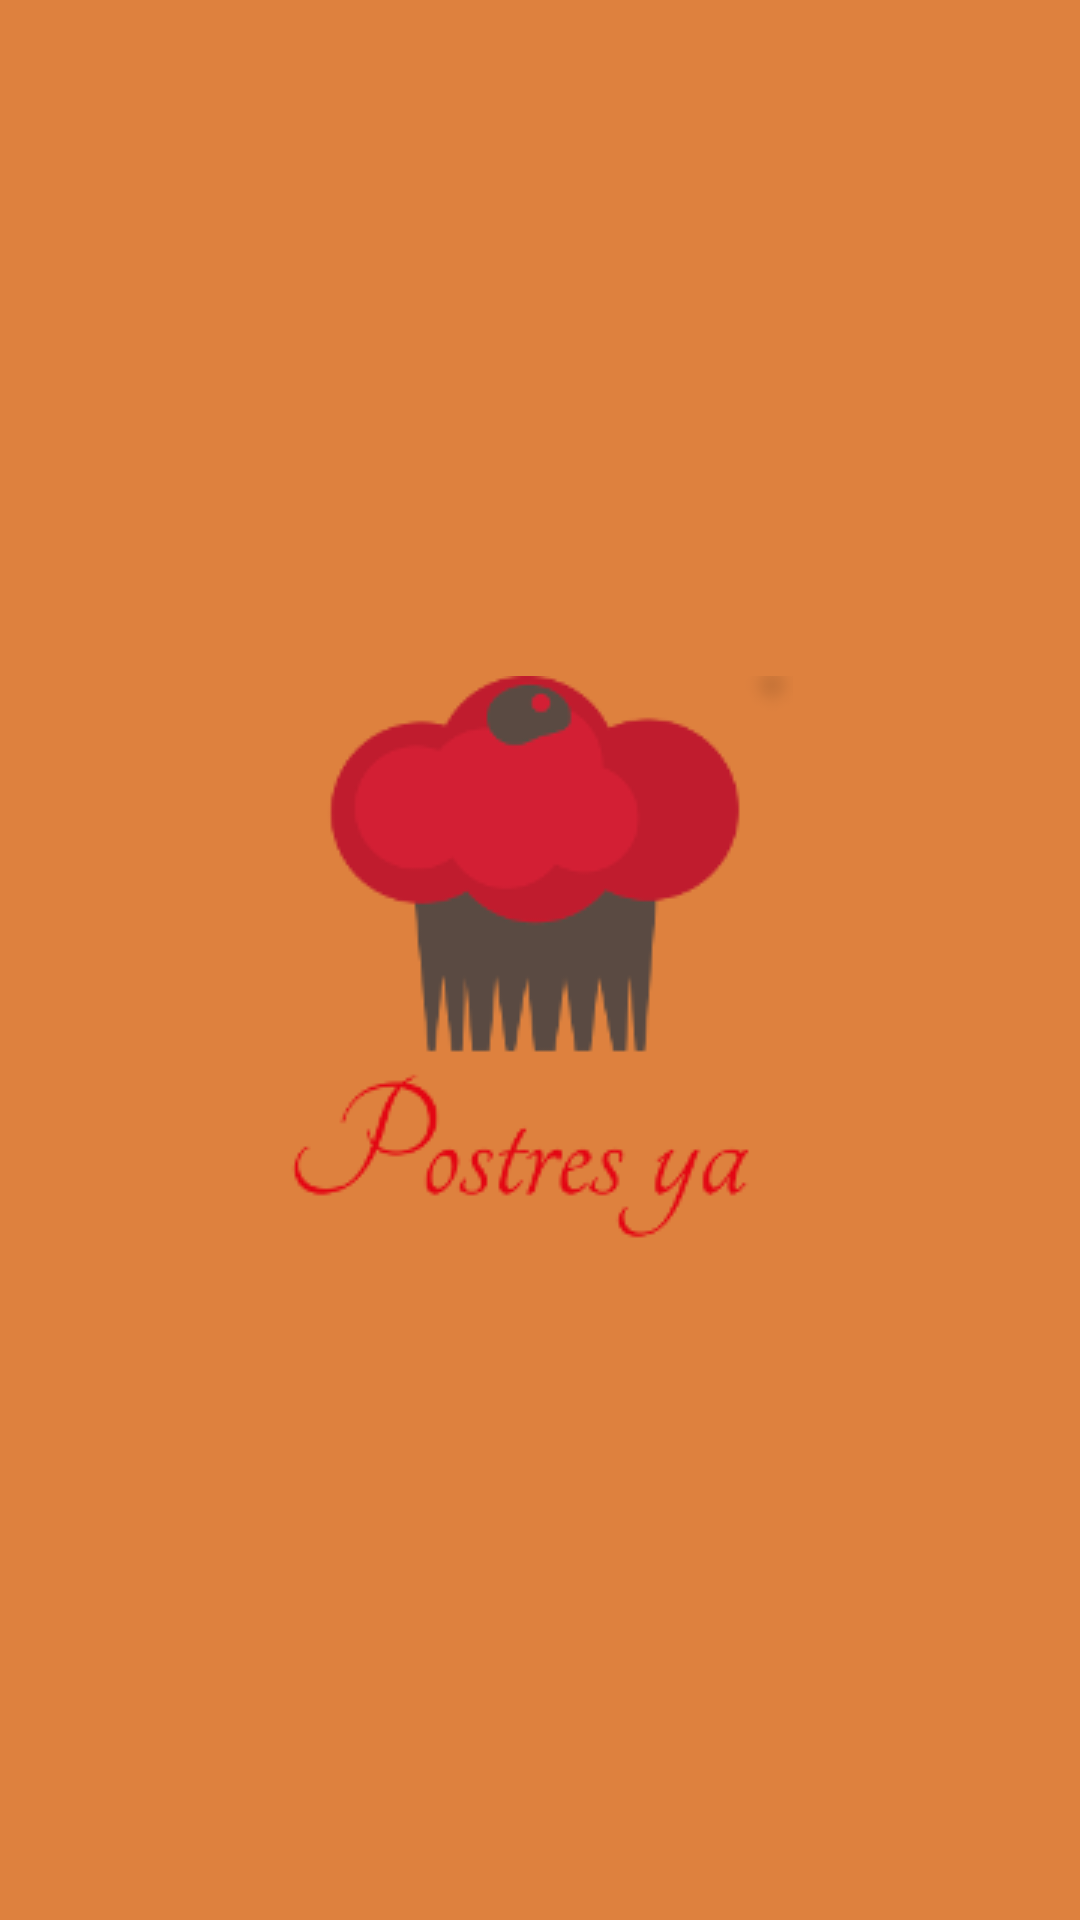

Reconstruct the res/layout file that produces this screen, plus the resources it refers to.
<!-- AndroidManifest.xml: application theme AppTheme -->
<!-- res/layout/activity_splash_screen.xml -->
<?xml version="1.0" encoding="utf-8"?>
<RelativeLayout xmlns:android="http://schemas.android.com/apk/res/android"
    xmlns:tools="http://schemas.android.com/tools"
    android:background="#DE813E"
    android:layout_width="match_parent"
    android:layout_height="match_parent"
    android:paddingBottom="@dimen/activity_vertical_margin"
    android:paddingLeft="@dimen/activity_horizontal_margin"
    android:paddingRight="@dimen/activity_horizontal_margin"
    android:paddingTop="@dimen/activity_vertical_margin"
    tools:context="com.example.duvan.example.SplashScreen">

    <ImageView
        android:background="@drawable/logo_postresp"
        android:layout_width="wrap_content"
        android:layout_height="wrap_content"
        android:id="@+id/imageView2"
        android:layout_centerVertical="true"
        android:layout_centerHorizontal="true" />
</RelativeLayout>
<!-- resources referenced by this layout -->
<resources>
  <!-- drawable logo_postresp: png bitmap (drawable, 9108 bytes) -->
  <style name="AppTheme" parent="Theme.AppCompat.Light.DarkActionBar">
          <item name="color">@color/barTitleColor</item>
  
  
  
          <item name="colorPrimary">@color/barTitleColor</item>
          <item name="colorAccent">@color/barTitleColor</item>
      </style>
  <color name="barTitleColor">#DE813E</color>
</resources>
